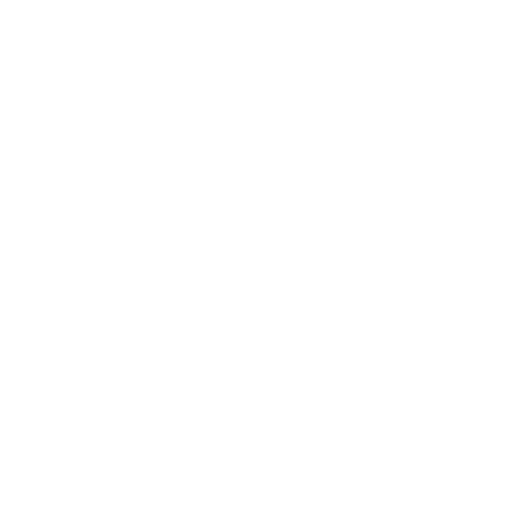
t = 0.00 s
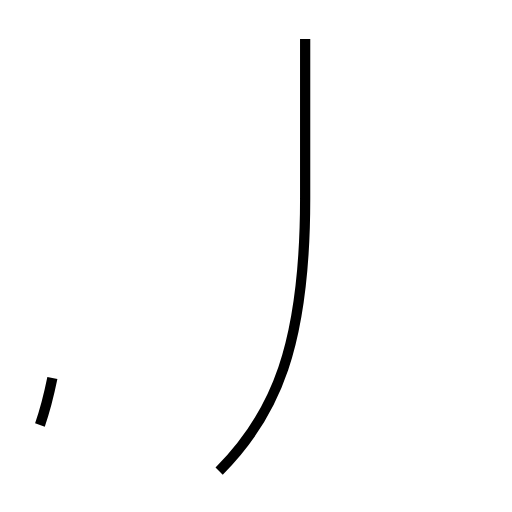
t = 1.47 s
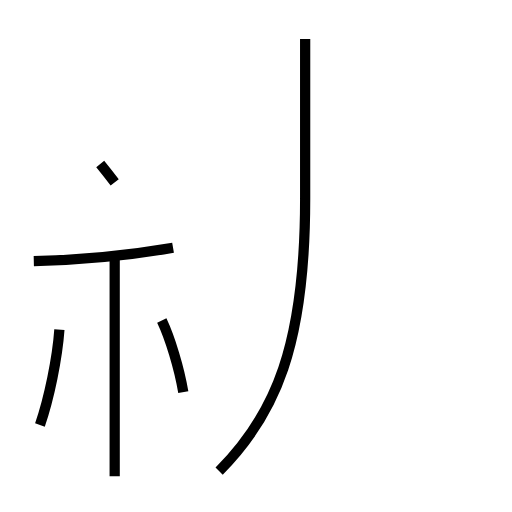
t = 2.95 s
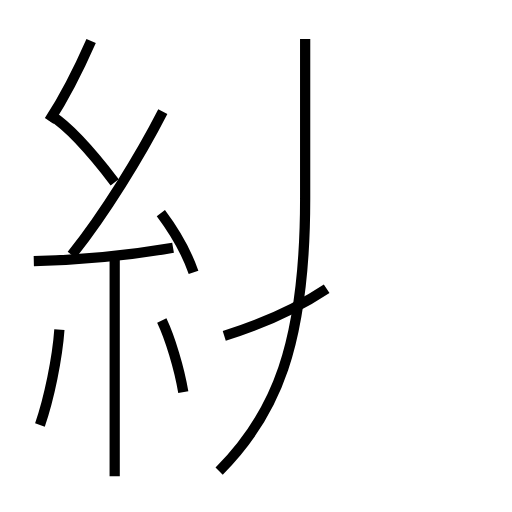
t = 4.44 s
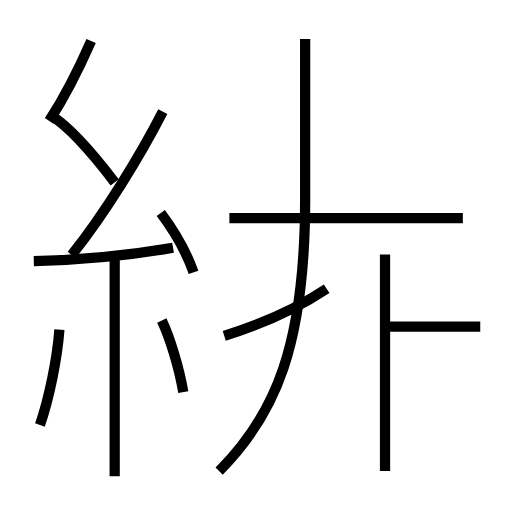
t = 6.03 s
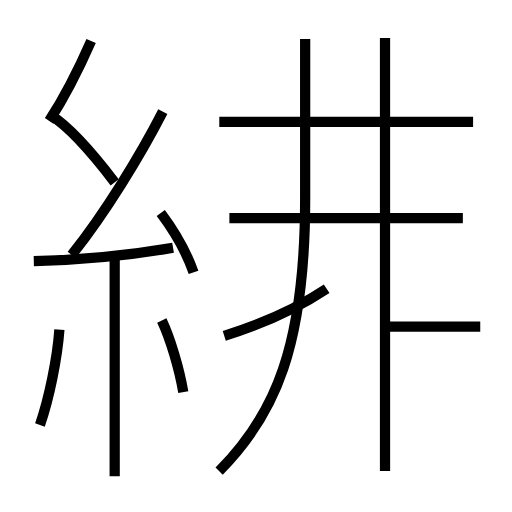
t = 7.41 s

The animated SVG that drew these frames (rendered in a browser with its animation timeline set to each time). Animation: 14 SMIL elements (animate=14); one cycle of 7.41 s.

<?xml version='1.0' encoding='utf-8'?>
<svg viewBox="0.0 -6.0 50.0 50.0" version="1.1" xmlns="http://www.w3.org/2000/svg"><rect x="-1000" y="-1000" width="2000" height="2000" stroke="white" fill="white" /><g style="fill:none;stroke:#000000;stroke-width:1"><path d="M 21.4 2.0 C 26.9 -3.5 29.8 -10.3 29.8 -24.6 L 29.8 -40.2 " transform="translate(0.0 38.0)" stroke-dasharray="44.32019898061568" stroke-dashoffset="44.32019898061568"><animate attributeName="stroke-dashoffset" from="44.32019898061568" to="0" dur="1.3296059694184703s" begin="0s; anim_end.end" fill="freeze" id="anim0" /></path><path d="M 3.9 -2.5 C 4.8 -5.1 5.6 -9.0 5.8 -11.8 " transform="translate(0.0 38.0)" stroke-dasharray="9.514061726234774" stroke-dashoffset="9.514061726234774"><animate attributeName="stroke-dashoffset" from="9.514061726234774" to="0" dur="0.2854218517870432s" begin="anim0.end" fill="freeze" id="anim1" /></path><path d="M 11.2 2.5 L 11.2 -18.6 " transform="translate(0.0 38.0)" stroke-dasharray="21.1" stroke-dashoffset="21.1"><animate attributeName="stroke-dashoffset" from="21.1" to="0" dur="0.633s" begin="anim1.end" fill="freeze" id="anim2" /></path><path d="M 17.9 -5.7 C 17.5 -8.1 16.6 -11.0 15.8 -12.7 " transform="translate(0.0 38.0)" stroke-dasharray="7.3267407607175095" stroke-dashoffset="7.3267407607175095"><animate attributeName="stroke-dashoffset" from="7.3267407607175095" to="0" dur="0.21980222282152528s" begin="anim2.end" fill="freeze" id="anim3" /></path><path d="M 3.3 -18.5 C 7.7 -18.6 12.8 -19.1 16.9 -19.8 " transform="translate(0.0 38.0)" stroke-dasharray="13.673018758221229" stroke-dashoffset="13.673018758221229"><animate attributeName="stroke-dashoffset" from="13.673018758221229" to="0" dur="0.41019056274663684s" begin="anim3.end" fill="freeze" id="anim4" /></path><path d="M 11.2 -26.2 C 8.9 -29.2 6.8 -31.6 5.0 -32.7 " transform="translate(0.0 38.0)" stroke-dasharray="9.024633167054137" stroke-dashoffset="9.024633167054137"><animate attributeName="stroke-dashoffset" from="9.024633167054137" to="0" dur="0.27073899501162413s" begin="anim4.end" fill="freeze" id="anim5" /></path><path d="M 21.9 -11.2 C 25.1 -12.2 28.9 -13.8 31.9 -15.8 " transform="translate(0.0 38.0)" stroke-dasharray="11.041834100462438" stroke-dashoffset="11.041834100462438"><animate attributeName="stroke-dashoffset" from="11.041834100462438" to="0" dur="0.3312550230138731s" begin="anim5.end" fill="freeze" id="anim6" /></path><path d="M 7.0 -19.1 C 10.2 -23.1 13.7 -28.8 15.9 -33.1 " transform="translate(0.0 38.0)" stroke-dasharray="16.6133918131292" stroke-dashoffset="16.6133918131292"><animate attributeName="stroke-dashoffset" from="16.6133918131292" to="0" dur="0.498401754393876s" begin="anim6.end" fill="freeze" id="anim7" /></path><path d="M 4.8 -32.2 C 6.3 -34.5 7.8 -37.5 8.9 -40.0 " transform="translate(0.0 38.0)" stroke-dasharray="8.820796886246477" stroke-dashoffset="8.820796886246477"><animate attributeName="stroke-dashoffset" from="8.820796886246477" to="0" dur="0.2646239065873943s" begin="anim7.end" fill="freeze" id="anim8" /></path><path d="M 18.9 -17.4 C 18.2 -19.4 16.9 -21.6 15.7 -23.2 " transform="translate(0.0 38.0)" stroke-dasharray="6.647559314587218" stroke-dashoffset="6.647559314587218"><animate attributeName="stroke-dashoffset" from="6.647559314587218" to="0" dur="0.19942677943761652s" begin="anim8.end" fill="freeze" id="anim9" /></path><path d="M 46.9 -12.1 L 37.8 -12.1 " transform="translate(0.0 38.0)" stroke-dasharray="9.100000000000001" stroke-dashoffset="9.100000000000001"><animate attributeName="stroke-dashoffset" from="9.100000000000001" to="0" dur="0.273s" begin="anim9.end" fill="freeze" id="anim10" /></path><path d="M 22.4 -22.7 L 45.2 -22.7 " transform="translate(0.0 38.0)" stroke-dasharray="22.800000000000004" stroke-dashoffset="22.800000000000004"><animate attributeName="stroke-dashoffset" from="22.800000000000004" to="0" dur="0.684s" begin="anim10.end" fill="freeze" id="anim11" /></path><path d="M 37.6 2.0 L 37.6 -40.3 " transform="translate(0.0 38.0)" stroke-dasharray="42.3" stroke-dashoffset="42.3"><animate attributeName="stroke-dashoffset" from="42.3" to="0" dur="1.269s" begin="anim11.end" fill="freeze" id="anim12" /></path><path d="M 46.2 -32.1 L 21.4 -32.1" transform="translate(0.0 38.0)" stroke-dasharray="24.800000000000004" stroke-dashoffset="24.800000000000004"><animate attributeName="stroke-dashoffset" from="24.800000000000004" to="0" dur="0.7440000000000001s" begin="anim12.end" fill="freeze" id="anim_end" /></path></g></svg>
